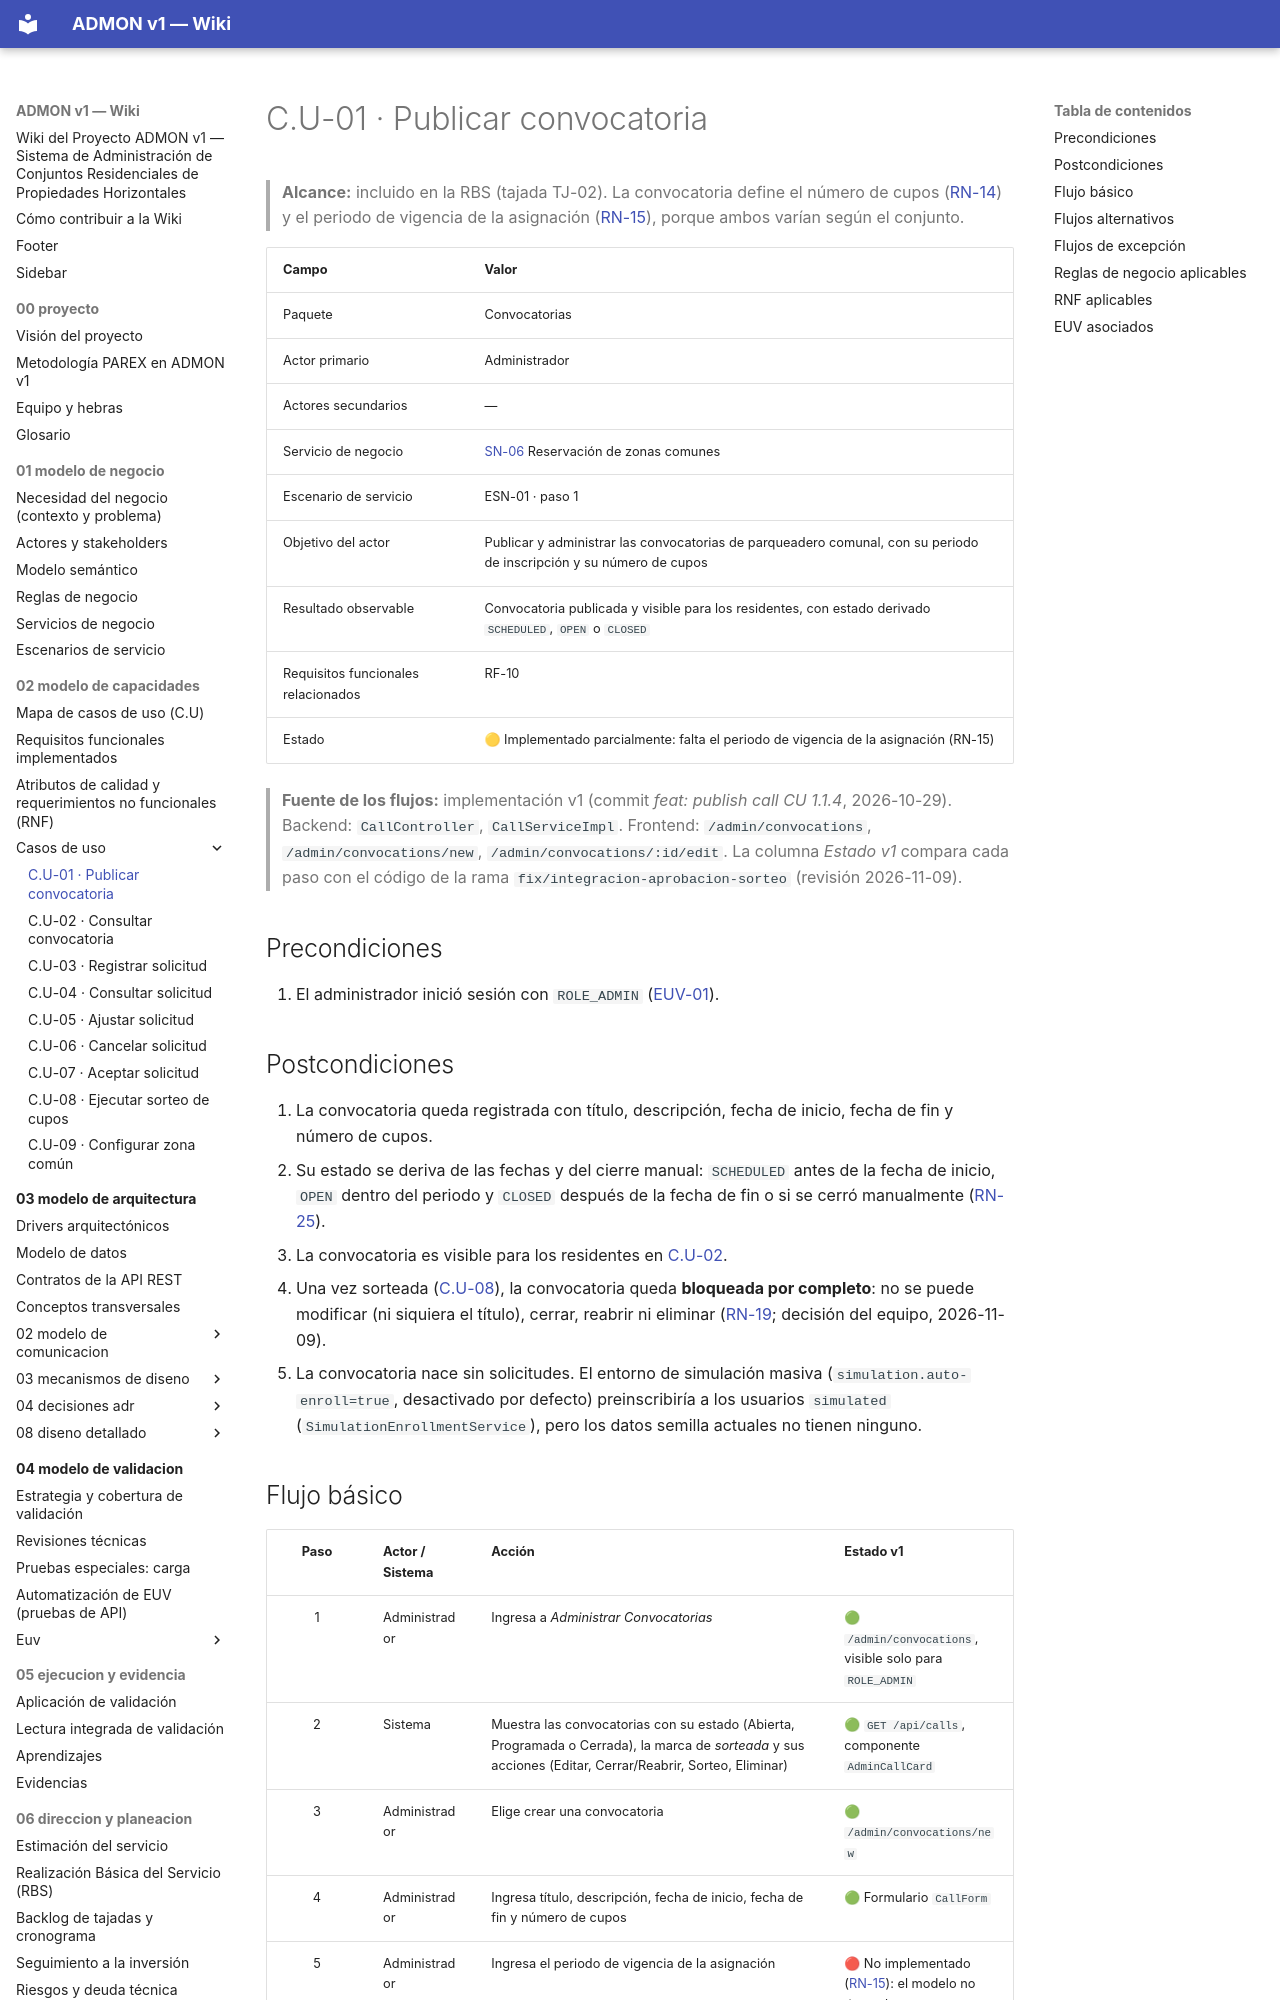

repository: OscarSneyder/admonv1-wiki · page: 02-modelo-de-capacidades/casos-de-uso/C.U-01-publicar-convocatoria/index.html · generator: mkdocs

# C.U-01 · Publicar convocatoria

> **Alcance:** incluido en la RBS (tajada TJ-02). La convocatoria define el número de cupos ([RN-14](../../01-modelo-de-negocio/04-reglas-de-negocio.md#reglas-identificadas-por-implementar)) y el periodo de vigencia de la asignación ([RN-15](../../01-modelo-de-negocio/04-reglas-de-negocio.md#reglas-identificadas-por-implementar)), porque ambos varían según el conjunto.

| Campo | Valor |
|-------|-------|
| Paquete | Convocatorias |
| Actor primario | Administrador |
| Actores secundarios | — |
| Servicio de negocio | [SN-06](../../01-modelo-de-negocio/05-servicios-de-negocio.md) Reservación de zonas comunes |
| Escenario de servicio | ESN-01 · paso 1 |
| Objetivo del actor | Publicar y administrar las convocatorias de parqueadero comunal, con su periodo de inscripción y su número de cupos |
| Resultado observable | Convocatoria publicada y visible para los residentes, con estado derivado `SCHEDULED`, `OPEN` o `CLOSED` |
| Requisitos funcionales relacionados | RF-10 |
| Estado | 🟡 Implementado parcialmente: falta el periodo de vigencia de la asignación (RN-15) |

> **Fuente de los flujos:** implementación v1 (commit *feat: publish call CU 1.1.4*, 2026-10-29). Backend: `CallController`, `CallServiceImpl`. Frontend: `/admin/convocations`, `/admin/convocations/new`, `/admin/convocations/:id/edit`. La columna *Estado v1* compara cada paso con el código de la rama `fix/integracion-aprobacion-sorteo` (revisión 2026-11-09).

## Precondiciones
1. El administrador inició sesión con `ROLE_ADMIN` ([EUV-01](../../04-modelo-de-validacion/euv/EUV-01-iniciar-sesion.md)).

## Postcondiciones
1. La convocatoria queda registrada con título, descripción, fecha de inicio, fecha de fin y número de cupos.
2. Su estado se deriva de las fechas y del cierre manual: `SCHEDULED` antes de la fecha de inicio, `OPEN` dentro del periodo y `CLOSED` después de la fecha de fin o si se cerró manualmente ([RN-25](../../01-modelo-de-negocio/04-reglas-de-negocio.md)).
3. La convocatoria es visible para los residentes en [C.U-02](C.U-02-consultar-convocatoria.md).
4. Una vez sorteada ([C.U-08](C.U-08-ejecutar-sorteo-de-cupos.md)), la convocatoria queda **bloqueada por completo**: no se puede modificar (ni siquiera el título), cerrar, reabrir ni eliminar ([RN-19](../../01-modelo-de-negocio/04-reglas-de-negocio.md#reglas-identificadas-por-implementar); decisión del equipo, 2026-11-09).
5. La convocatoria nace sin solicitudes. El entorno de simulación masiva (`simulation.auto-enroll=true`, desactivado por defecto) preinscribiría a los usuarios `simulated` (`SimulationEnrollmentService`), pero los datos semilla actuales no tienen ninguno.
